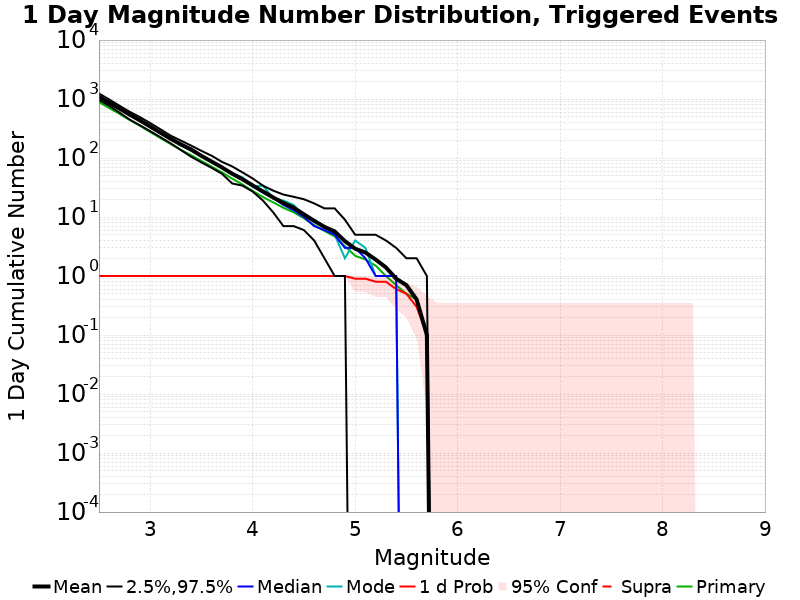

Values plotted in this chart, from the file beside it:
Mag, Mean, 2.5 %ile, 97.5 %ile, Median, Mode, 1 d Probability, 1 d Supra-Seis Prob, Primary Aftershocks Mean
2.5, 1089, 961.0, 1238, 1073, 1121, 1.0, 0.0, 883.4
2.6, 865.3, 764.0, 981.0, 846.0, 887.0, 1.0, 0.0, 702.2
2.7, 688.4, 588.0, 768.0, 679.0, 715.0, 1.0, 0.0, 558.6
2.8, 543.3, 447.0, 606.0, 535.0, 566.0, 1.0, 0.0, 440.6
2.9, 432.7, 358.0, 493.0, 442.0, 451.0, 1.0, 0.0, 350.5
3.0, 340.6, 285.0, 390.0, 346.0, 347.0, 1.0, 0.0, 275.2
3.1, 268.3, 225.0, 306.0, 263.0, 267.0, 1.0, 0.0, 217.7
3.2, 211.3, 177.0, 239.0, 209.0, 209.0, 1.0, 0.0, 172.0
3.3, 169.9, 136.0, 197.0, 173.0, 161.0, 1.0, 0.0, 137.0
3.4, 138.2, 105.0, 162.0, 144.0, 146.0, 1.0, 0.0, 111.5
3.5, 108.6, 84.0, 132.0, 110.0, 111.0, 1.0, 0.0, 89.0
3.6, 86.8, 68.0, 109.0, 87.0, 87.0, 1.0, 0.0, 71.4
3.7, 69.3, 54.0, 86.0, 68.0, 68.0, 1.0, 0.0, 57.2
3.8, 54.1, 37.0, 72.0, 55.0, 55.0, 1.0, 0.0, 44.6
3.9, 43.7, 34.0, 57.0, 43.0, 47.0, 1.0, 0.0, 35.6
4.0, 34.3, 27.0, 45.0, 33.0, 33.0, 1.0, 0.0, 27.6
4.1, 27.1, 19.0, 34.0, 26.0, 34.0, 1.0, 0.0, 21.8
4.2, 21.4, 12.0, 28.0, 21.0, 21.0, 1.0, 0.0, 17.7
4.3, 17.3, 7.0, 24.0, 16.0, 19.0, 1.0, 0.0, 14.3
4.4, 14.4, 7.0, 22.0, 13.0, 16.0, 1.0, 0.0, 12.0
4.5, 11.1, 6.0, 20.0, 10.0, 10.0, 1.0, 0.0, 9.5
4.6, 8.6, 4.0, 17.0, 7.0, 9.0, 1.0, 0.0, 7.3
4.7, 6.8, 2.0, 14.0, 6.0, 7.0, 1.0, 0.0, 5.8
4.8, 5.7, 1.0, 14.0, 5.0, 5.0, 1.0, 0.0, 4.7
4.9, 3.9, 1.0, 9.0, 3.0, 2.0, 1.0, 0.0, 3.2
5.0, 2.9, 0.0, 5.0, 3.0, 4.0, 0.9, 0.0, 2.2
5.1, 2.5, 0.0, 5.0, 2.0, 3.0, 0.9, 0.0, 1.9
5.2, 1.9, 0.0, 5.0, 1.0, 1.0, 0.8, 0.0, 1.5
5.3, 1.4, 0.0, 4.0, 1.0, 1.0, 0.8, 0.0, 1.0
5.4, 0.9, 0.0, 3.0, 1.0, 1.0, 0.6, 0.0, 0.7
5.5, 0.7, 0.0, 2.0, 0.0, 0.0, 0.5, 0.0, 0.5
5.6, 0.4, 0.0, 2.0, 0.0, 0.0, 0.3, 0.0, 0.4
5.7, 0.1, 0.0, 1.0, 0.0, 0.0, 0.1, 0.0, 0.1
5.8, 0.0, 0.0, 0.0, 0.0, 0.0, 0.0, 0.0, 0.0
5.9, 0.0, 0.0, 0.0, 0.0, 0.0, 0.0, 0.0, 0.0
6.0, 0.0, 0.0, 0.0, 0.0, 0.0, 0.0, 0.0, 0.0
6.1, 0.0, 0.0, 0.0, 0.0, 0.0, 0.0, 0.0, 0.0
6.2, 0.0, 0.0, 0.0, 0.0, 0.0, 0.0, 0.0, 0.0
6.3, 0.0, 0.0, 0.0, 0.0, 0.0, 0.0, 0.0, 0.0
6.4, 0.0, 0.0, 0.0, 0.0, 0.0, 0.0, 0.0, 0.0
6.5, 0.0, 0.0, 0.0, 0.0, 0.0, 0.0, 0.0, 0.0
6.6, 0.0, 0.0, 0.0, 0.0, 0.0, 0.0, 0.0, 0.0
6.7, 0.0, 0.0, 0.0, 0.0, 0.0, 0.0, 0.0, 0.0
6.8, 0.0, 0.0, 0.0, 0.0, 0.0, 0.0, 0.0, 0.0
6.9, 0.0, 0.0, 0.0, 0.0, 0.0, 0.0, 0.0, 0.0
7.0, 0.0, 0.0, 0.0, 0.0, 0.0, 0.0, 0.0, 0.0
7.1, 0.0, 0.0, 0.0, 0.0, 0.0, 0.0, 0.0, 0.0
7.2, 0.0, 0.0, 0.0, 0.0, 0.0, 0.0, 0.0, 0.0
7.3, 0.0, 0.0, 0.0, 0.0, 0.0, 0.0, 0.0, 0.0
7.4, 0.0, 0.0, 0.0, 0.0, 0.0, 0.0, 0.0, 0.0
7.5, 0.0, 0.0, 0.0, 0.0, 0.0, 0.0, 0.0, 0.0
7.6, 0.0, 0.0, 0.0, 0.0, 0.0, 0.0, 0.0, 0.0
7.7, 0.0, 0.0, 0.0, 0.0, 0.0, 0.0, 0.0, 0.0
7.8, 0.0, 0.0, 0.0, 0.0, 0.0, 0.0, 0.0, 0.0
7.9, 0.0, 0.0, 0.0, 0.0, 0.0, 0.0, 0.0, 0.0
8.0, 0.0, 0.0, 0.0, 0.0, 0.0, 0.0, 0.0, 0.0
8.1, 0.0, 0.0, 0.0, 0.0, 0.0, 0.0, 0.0, 0.0
8.2, 0.0, 0.0, 0.0, 0.0, 0.0, 0.0, 0.0, 0.0
8.3, 0.0, 0.0, 0.0, 0.0, 0.0, 0.0, 0.0, 0.0
8.4, 0.0, 0.0, 0.0, 0.0, 0.0, 0.0, 0.0, 0.0
... 6 more rows
